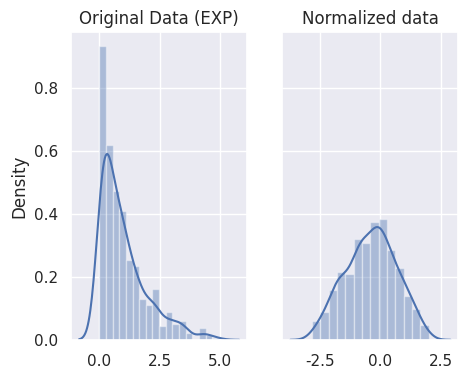
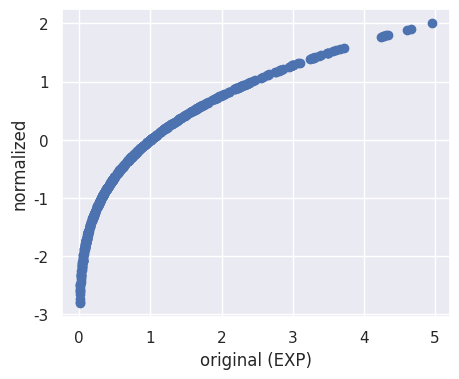

The matplotlib source for these figures, in order: (Note: this script raises an exception after producing the figures.)
#!/usr/bin/env python
# coding: utf-8

# In[ ]:


# setup defaults

import numpy as np
import pandas as pd
pd.options.display.max_columns = 12
# Disable warnings in Anaconda
import warnings
warnings.simplefilter('ignore')
# We will display plots right inside Jupyter Notebook
get_ipython().run_line_magic('matplotlib', 'inline')
import matplotlib.pyplot as plt
# We will use the Seaborn library
import seaborn as sns
sns.set()
# Graphics in SVG format are more sharp and legible
get_ipython().run_line_magic('config', "InlineBackend.figure_format = 'png'")
# Increase the default plot size
from pylab import rcParams
rcParams['figure.figsize'] = 5, 4


# ## NORMALIZATION BOX-COX Sample

# In[ ]:


def RunNormalization(original_data, name):
    
    norm_data = np.array(stats.boxcox(original_data)[0])
    
    original_data.sort()
    norm_data.sort()
    #print(type(norm_data))
    df = pd.DataFrame()
    df['norm'] = norm_data
    df['orig'] = original_data

    # plot both together to compare
    fig, ax=plt.subplots(1, 2, sharey=True)

    sns.distplot(original_data, ax=ax[0])
    ax[0].set_title("Original Data (%s)" % (name))
    sns.distplot(norm_data, ax=ax[1])
    ax[1].set_title("Normalized data")


    f = plt.figure()
    plt.scatter(original_data, norm_data)
    plt.xlabel('original (%s)' % (name))
    plt.ylabel('normalized')

    sns.jointplot('orig', 'norm',
                  data=df, kind="kde", color="g");
    
    #test for normal distribution
    k2, p = stats.normaltest(norm_data)
    alpha = 0.05
    print("p = {:g}".format(p))
    if p < alpha:  # null hypothesis: x comes from a normal distribution
         print("NEGATIVE: The null hypothesis can be rejected")
    else:
         print("POSITIVE: The null hypothesis cannot be rejected")


# In[ ]:


from scipy import stats
np.random.seed(42)
sample_size = 500

original_data = np.random.exponential(size = sample_size)
RunNormalization(original_data, 'EXP')


# In[ ]:


original_data = np.random.uniform(size = sample_size, low=10, high=42)
RunNormalization(original_data, 'Uniform')


# In[ ]:





# In[ ]:





# In[ ]:





# In[ ]:





# In[ ]:





# In[ ]:




